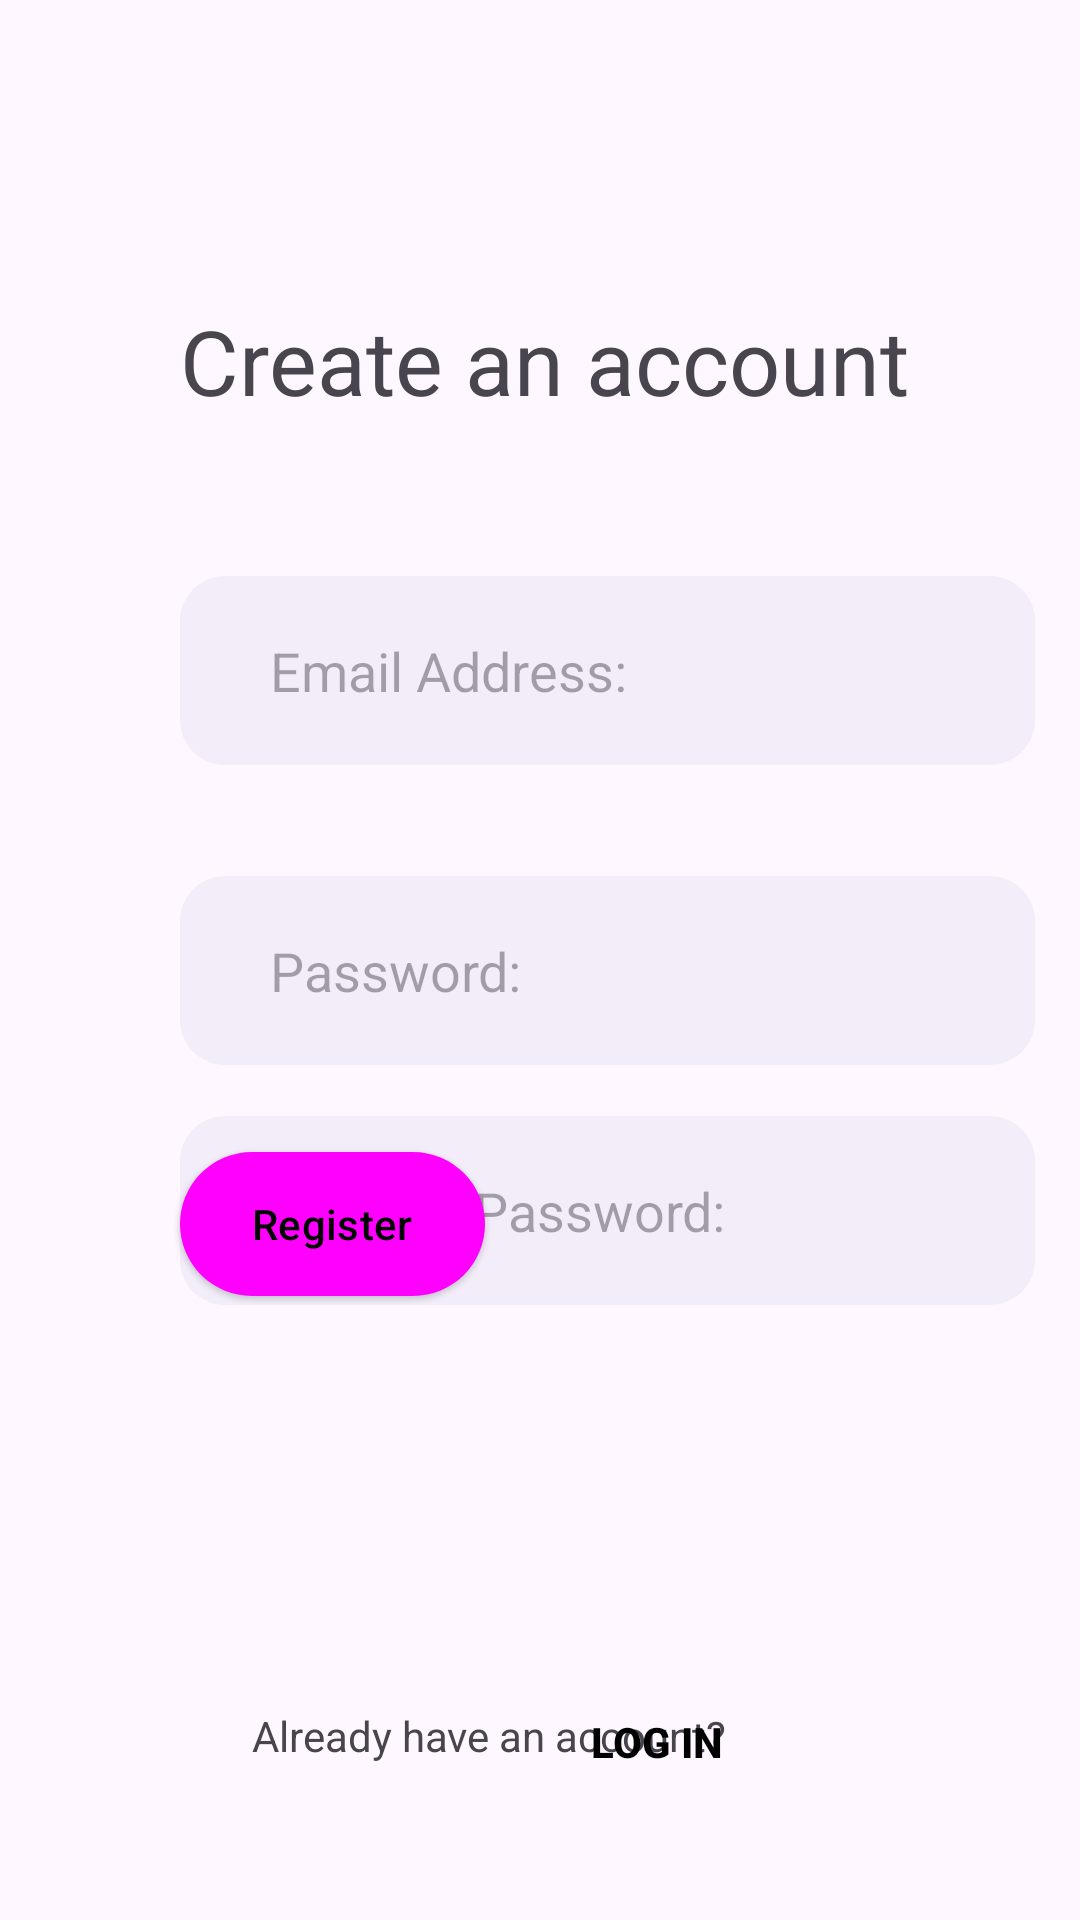

Reconstruct the res/layout file that produces this screen, plus the resources it refers to.
<!-- AndroidManifest.xml: application theme Theme.Authentication_user_test1 -->
<!-- res/layout/activity_registration_page.xml -->
<?xml version="1.0" encoding="utf-8"?>
<androidx.constraintlayout.widget.ConstraintLayout xmlns:android="http://schemas.android.com/apk/res/android"
    xmlns:app="http://schemas.android.com/apk/res-auto"
    xmlns:tools="http://schemas.android.com/tools"
    android:layout_width="match_parent"
    android:layout_height="match_parent"
    tools:context=".RegistrationPage">

    <EditText
        android:id="@+id/confirmPassword"
        android:layout_width="285dp"
        android:layout_height="63dp"
        android:layout_marginStart="60dp"
        android:layout_marginTop="372dp"
        android:background="@drawable/userresgistrationbox"
        android:hint="Confirm Password: "
        android:inputType="textPassword"
        android:paddingStart="30dp"
        app:layout_constraintStart_toStartOf="parent"
        app:layout_constraintTop_toTopOf="parent" />

    <EditText
        android:id="@+id/editTextTextEmailAddress"
        android:layout_width="285dp"
        android:layout_height="63dp"
        android:layout_marginStart="60dp"
        android:layout_marginTop="192dp"
        android:background="@drawable/userresgistrationbox"
        android:hint="Email Address: "
        android:inputType="textEmailAddress"
        android:paddingStart="30dp"
        app:layout_constraintStart_toStartOf="parent"
        app:layout_constraintTop_toTopOf="parent" />

    <EditText
        android:id="@+id/PasswordRegistration"
        android:layout_width="285dp"
        android:layout_height="63dp"
        android:layout_marginStart="60dp"
        android:layout_marginTop="292dp"
        android:background="@drawable/userresgistrationbox"
        android:hint="Password: "
        android:inputType="textPassword"
        android:paddingStart="30dp"
        app:layout_constraintStart_toStartOf="parent"
        app:layout_constraintTop_toTopOf="parent" />

    <TextView
        android:id="@+id/textView2"
        android:layout_width="303dp"
        android:layout_height="66dp"
        android:layout_marginStart="60dp"
        android:layout_marginTop="100dp"
        android:text="Create an account"
        android:textSize="30dp"
        app:layout_constraintStart_toStartOf="parent"
        app:layout_constraintTop_toTopOf="parent" />

    <Button
        style="@style/Widget.Material3.Button.ElevatedButton"
        android:background="@drawable/rounded_corner_rectangles"
        android:id="@+id/registerButton"
        android:layout_width="wrap_content"
        android:layout_height="wrap_content"
        android:layout_marginStart="60dp"
        android:layout_marginBottom="208dp"
        android:textColor="@color/black"
        android:text="Register"
        app:layout_constraintBottom_toBottomOf="parent"
        app:layout_constraintStart_toStartOf="parent" />


    <TextView
        android:id="@+id/AlreadyHaveAccountText"
        android:layout_width="wrap_content"
        android:layout_height="wrap_content"
        android:layout_marginStart="84dp"
        android:layout_marginBottom="52dp"
        android:text="Already have an account?"
        app:layout_constraintBottom_toBottomOf="parent"
        app:layout_constraintStart_toStartOf="parent" />


    <Button
        android:id="@+id/GoBackToLoginPageButton"
        android:layout_width="wrap_content"
        android:layout_height="wrap_content"
        android:layout_marginEnd="80dp"
        android:layout_marginBottom="40dp"
        android:background="?android:attr/selectableItemBackground"
        android:paddingLeft="5dp"
        android:paddingTop="9dp"
        android:text="Log In"
        android:textAlignment="viewStart"
        android:textColor="@color/black"
        android:textStyle="bold"
        app:layout_constraintBottom_toBottomOf="parent"
        app:layout_constraintEnd_toEndOf="parent" />


</androidx.constraintlayout.widget.ConstraintLayout>
<!-- resources referenced by this layout -->
<resources>
  <color name="black">#FF000000</color>
  <!-- drawable rounded_corner_rectangles (drawable) -->
  <?xml version="1.0" encoding="utf-8"?>
  <shape xmlns:android="http://schemas.android.com/apk/res/android" android:shape="rectangle" >
  
          <solid android:color="#E5E4E2"
              android:state_checked="true"
              android:drawable="@color/black" />
  
          <padding android:left="10dp"
              android:top="10dp"
              android:right="10dp"
              android:bottom="10dp" />
  
          <corners android:radius="30dp" />
  
  </shape>
  <!-- drawable userresgistrationbox (drawable) -->
  <?xml version="1.0" encoding="utf-8"?>
  <shape xmlns:android="http://schemas.android.com/apk/res/android"
      android:shape="rectangle">
      <solid android:color="#0D174188"></solid>
      <corners android:radius="15dp"></corners>
  
  
  </shape>
  <style name="Theme.Authentication_user_test1" parent="Base.Theme.Authentication_user_test1" />
  <style name="Base.Theme.Authentication_user_test1" parent="Theme.Material3.DayNight.NoActionBar">
          
          
      </style>
</resources>
